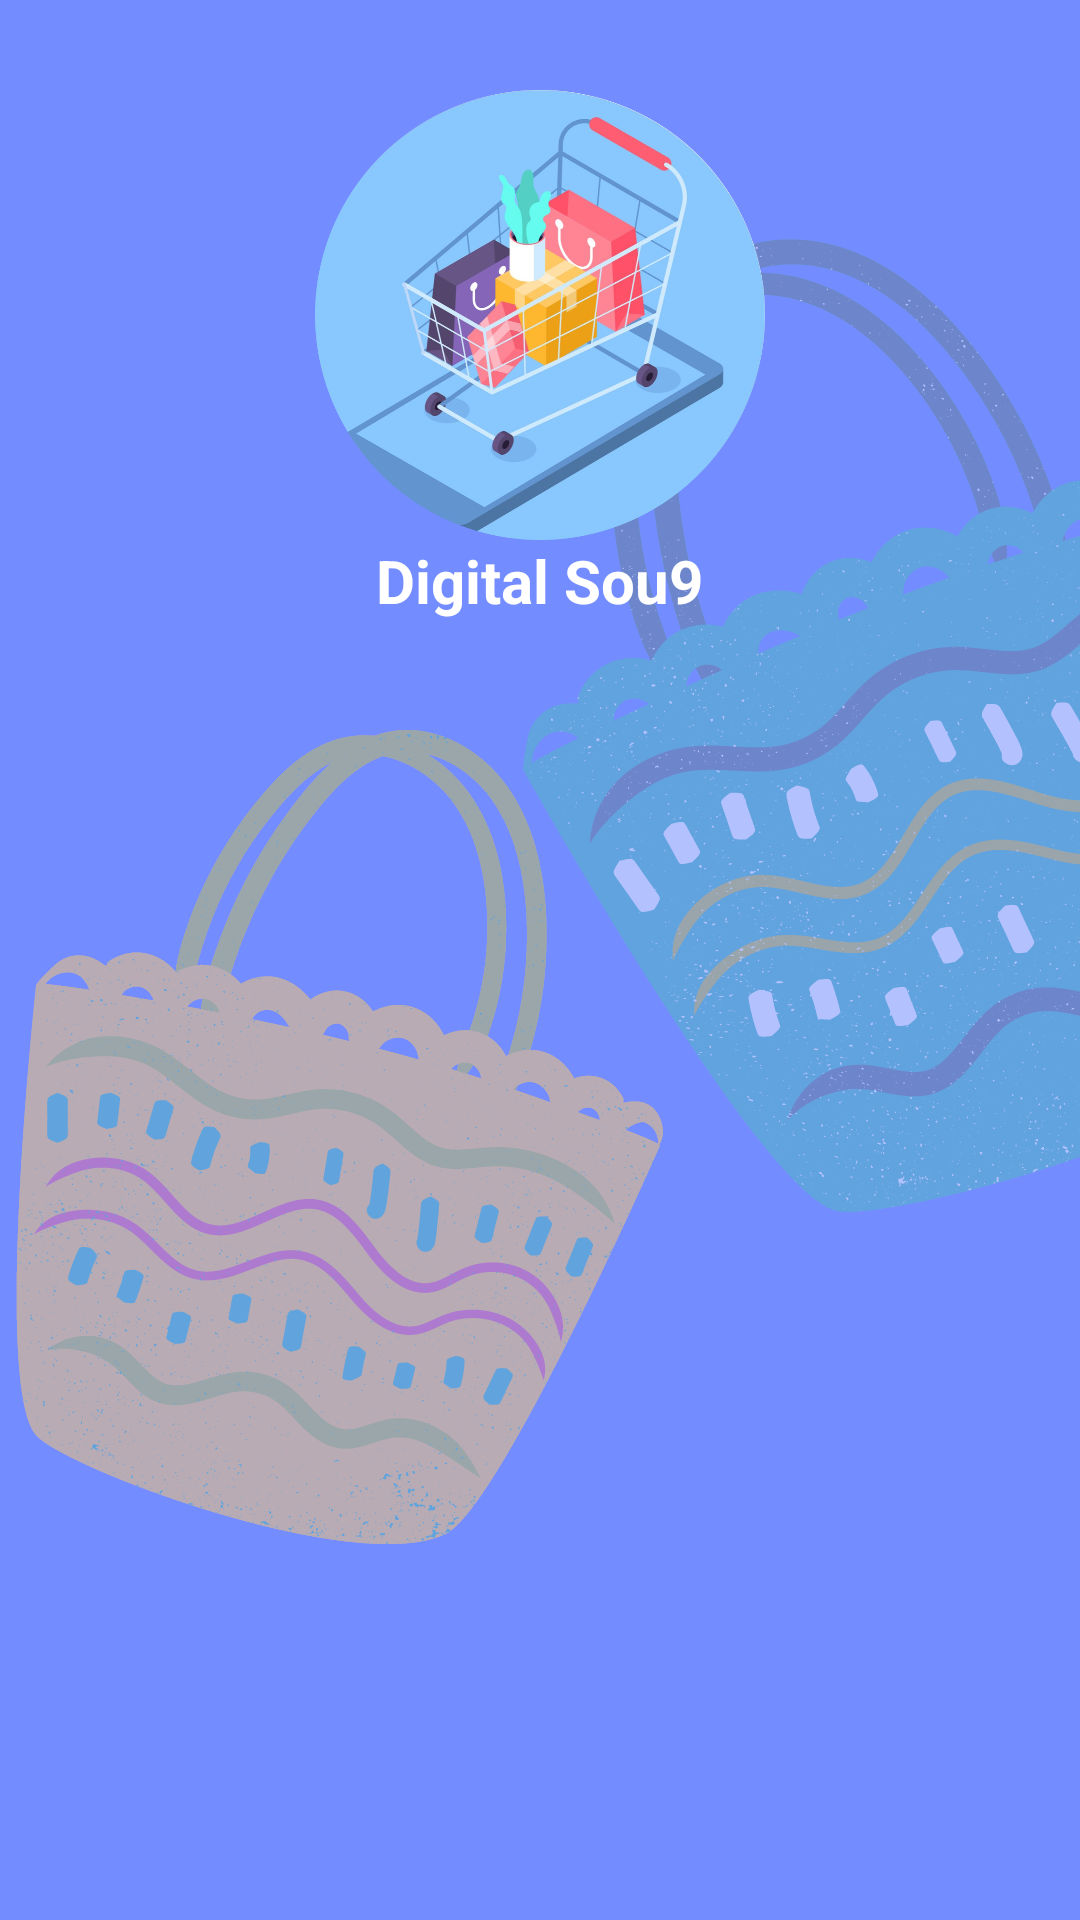

The Android layout XML behind this screen, and the referenced resources:
<!-- AndroidManifest.xml: application theme Theme.DigitalSou9 -->
<!-- res/layout/main_drawer_header.xml -->
<?xml version="1.0" encoding="utf-8"?>
<LinearLayout xmlns:android="http://schemas.android.com/apk/res/android"
    android:layout_width="match_parent"
    android:layout_height="200dp"
    android:padding="20dp"
    android:background="@drawable/background"
    android:orientation="vertical">

    <ImageView
        android:layout_width="200dp"
        android:layout_height="150dp"
        android:layout_gravity="center"
        android:layout_marginTop="10dp"
        android:src="@drawable/logo_circle" />

    <TextView
        android:layout_width="wrap_content"
        android:layout_height="wrap_content"
        android:text="Digital Sou9"
        android:textColor="@color/white"
        android:textStyle="bold"
        android:layout_gravity="center"
        android:textSize="20sp"
        />


</LinearLayout>
<!-- resources referenced by this layout -->
<resources>
  <color name="white">#FFFFFFFF</color>
  <!-- drawable background: png bitmap (drawable, 237970 bytes) -->
  <!-- drawable logo_circle: png bitmap (drawable, 600551 bytes) -->
  <style name="Theme.DigitalSou9" parent="Theme.MaterialComponents.DayNight.NoActionBar">
          
  
          <item name="colorPrimary">@color/digital_sou9_color</item>
          <item name="colorPrimaryVariant">@color/digital_sou9_color</item>
          <item name="colorOnPrimary">@color/white</item>
          
          <item name="colorSecondary">@color/teal_200</item>
          <item name="colorSecondaryVariant">@color/teal_700</item>
          <item name="colorOnSecondary">@color/black</item>
          
          <item name="android:statusBarColor" tools:targetApi="l">?attr/colorPrimaryVariant</item>
          
          <item name="android:forceDarkAllowed" tools:targetApi="q">false</item>
      </style>
  <color name="digital_sou9_color">#0d8fd1</color>
  <color name="teal_200">#FF03DAC5</color>
  <color name="teal_700">#FF018786</color>
  <color name="black">#FF000000</color>
</resources>
